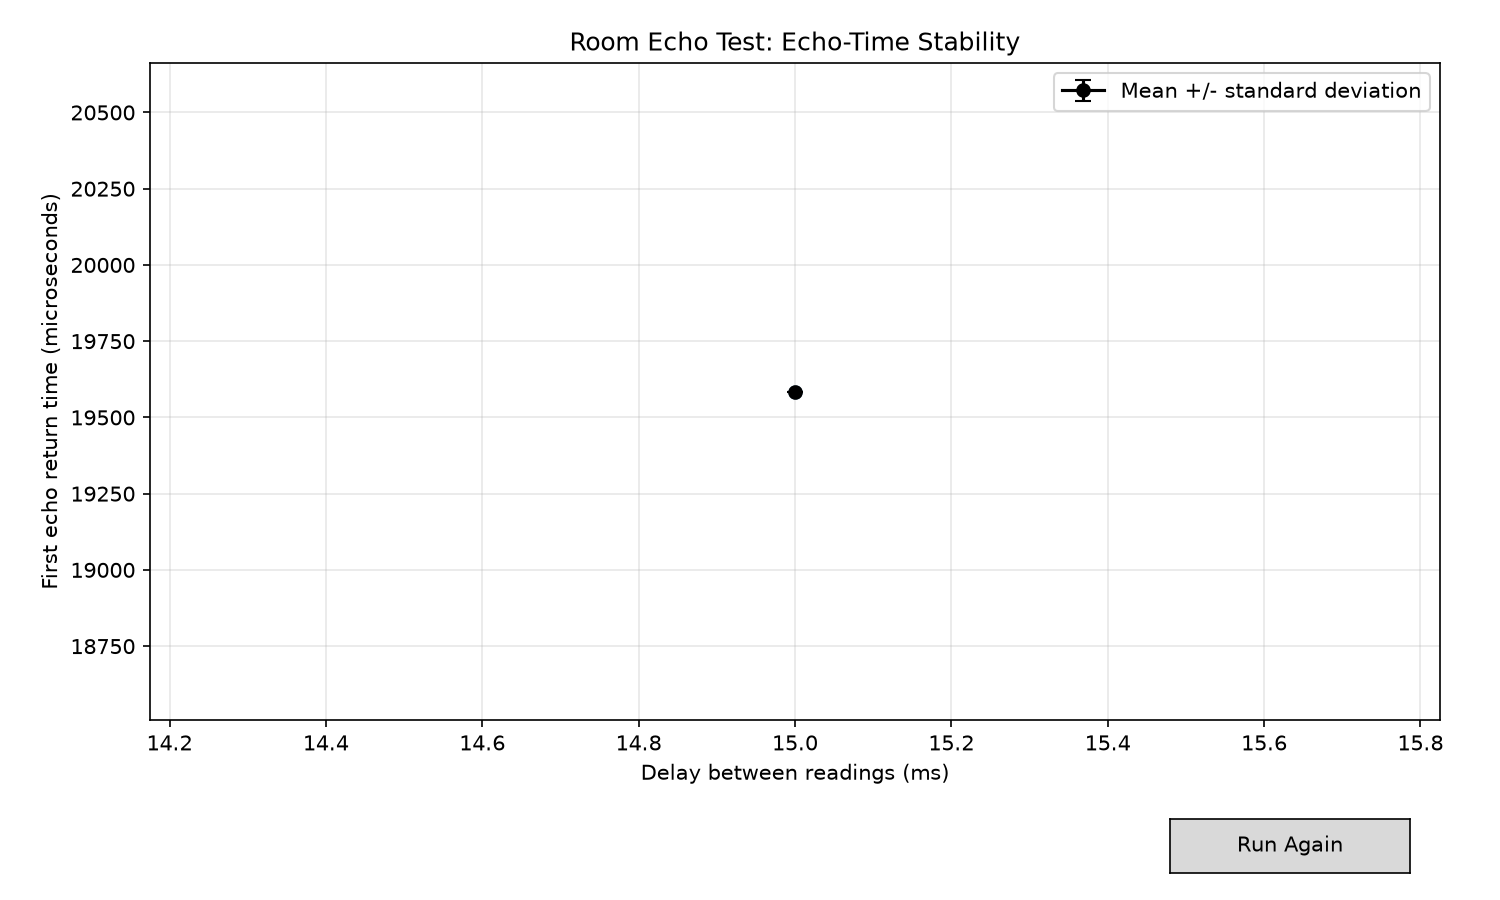

The table this chart was drawn from, first rows:
delay_ms, sample_number, echo_time_us, timed_out
0, 1, 0, True
0, 2, 0, True
0, 3, 0, True
0, 4, 0, True
0, 5, 0, True
0, 6, 0, True
0, 7, 0, True
0, 8, 0, True
0, 9, 0, True
0, 10, 0, True
0, 11, 0, True
0, 12, 0, True
0, 13, 0, True
0, 14, 0, True
0, 15, 0, True
0, 16, 0, True
0, 17, 0, True
0, 18, 0, True
0, 19, 0, True
0, 20, 0, True
0, 21, 0, True
0, 22, 0, True
0, 23, 0, True
0, 24, 0, True
0, 25, 0, True
0, 26, 0, True
0, 27, 0, True
0, 28, 0, True
0, 29, 0, True
0, 30, 0, True
0, 31, 0, True
0, 32, 0, True
0, 33, 0, True
0, 34, 0, True
0, 35, 0, True
0, 36, 0, True
0, 37, 0, True
0, 38, 0, True
0, 39, 0, True
0, 40, 0, True
0, 41, 0, True
0, 42, 0, True
0, 43, 0, True
0, 44, 0, True
0, 45, 0, True
0, 46, 0, True
0, 47, 0, True
0, 48, 0, True
0, 49, 0, True
0, 50, 0, True
1, 1, 0, True
1, 2, 0, True
1, 3, 0, True
1, 4, 0, True
1, 5, 0, True
1, 6, 0, True
1, 7, 0, True
1, 8, 0, True
1, 9, 0, True
1, 10, 0, True
... 990 more rows
